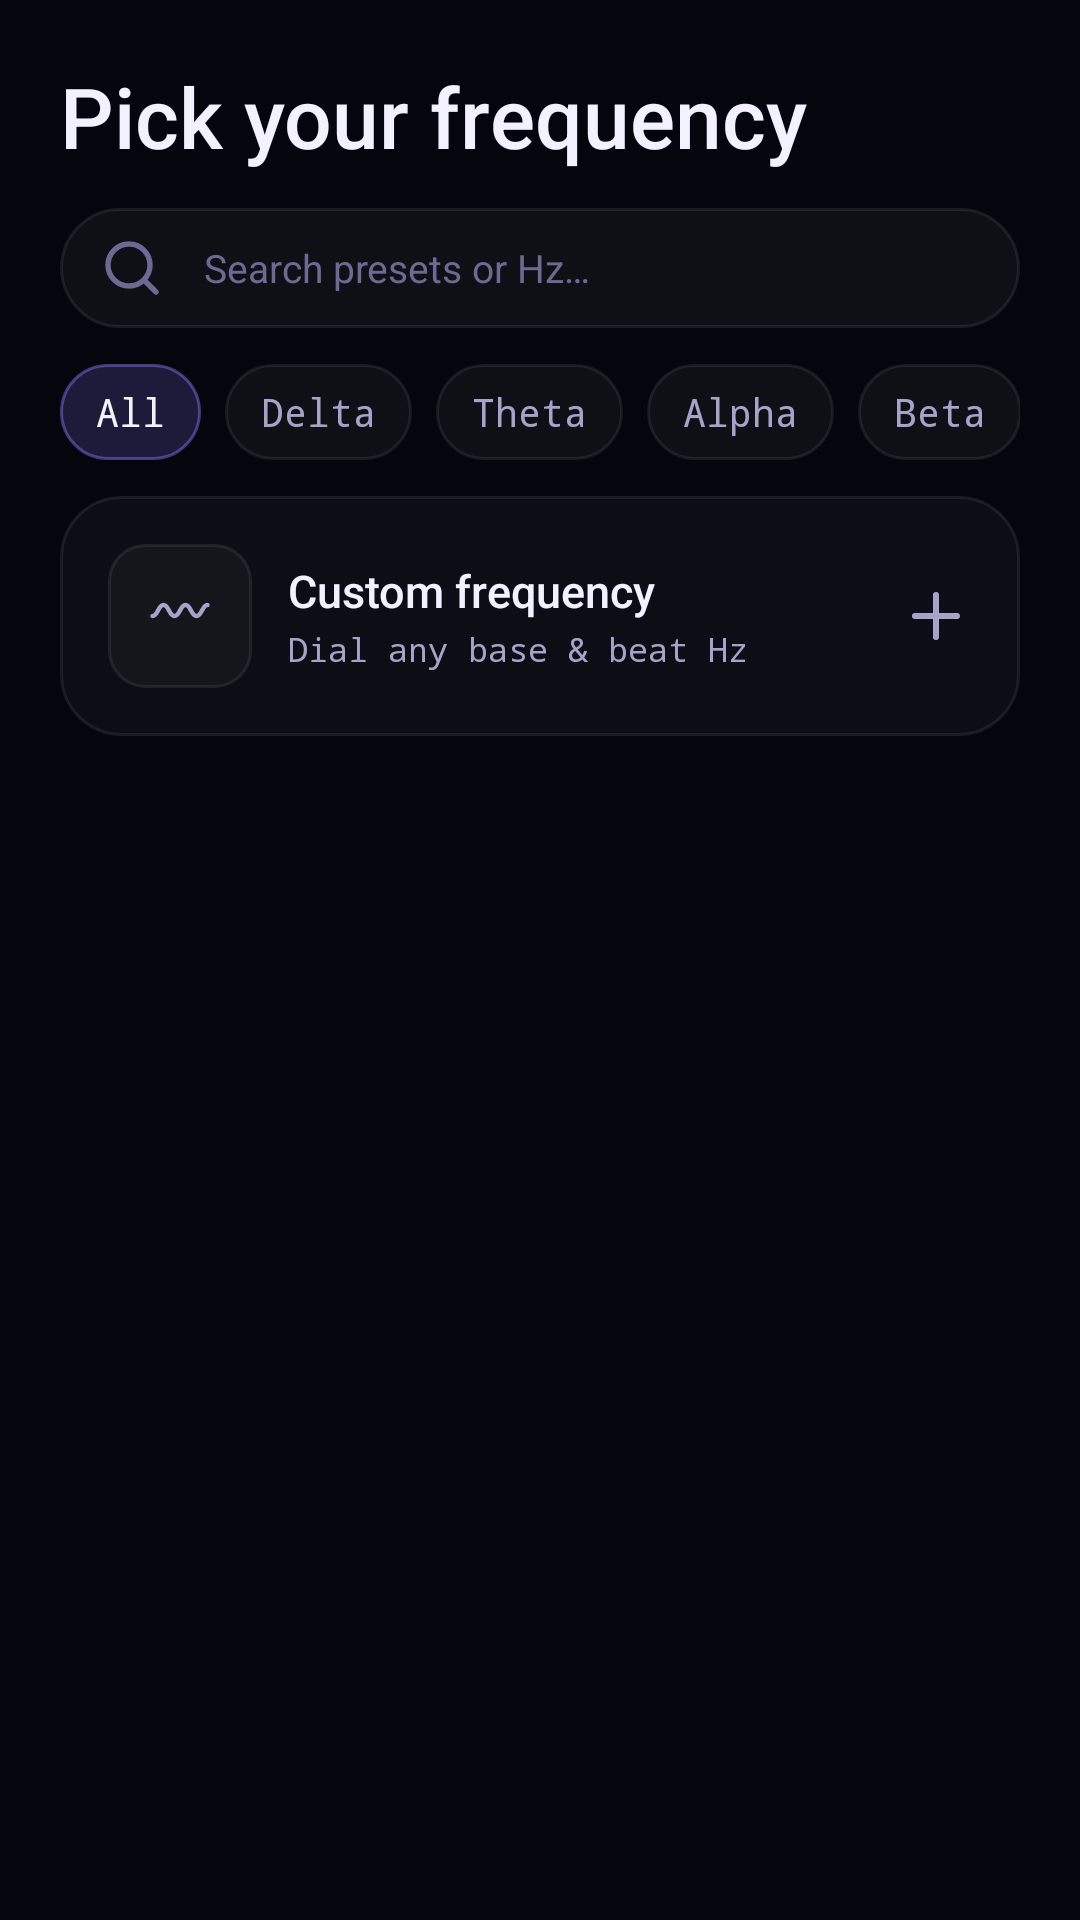

Reconstruct the res/layout file that produces this screen, plus the resources it refers to.
<!-- AndroidManifest.xml: application theme Theme.Frequently -->
<!-- res/layout/fragment_library.xml -->
<?xml version="1.0" encoding="utf-8"?>
<LinearLayout
    xmlns:android="http://schemas.android.com/apk/res/android"
    android:layout_width="match_parent"
    android:layout_height="match_parent"
    android:orientation="vertical"
    android:background="@color/bg_0">

    
    <LinearLayout
        android:layout_width="match_parent"
        android:layout_height="wrap_content"
        android:orientation="vertical"
        android:paddingTop="@dimen/spacing_xl">

        
        <LinearLayout
            android:layout_width="match_parent"
            android:layout_height="wrap_content"
            android:orientation="vertical"
            android:paddingHorizontal="@dimen/screen_padding_h"
            android:paddingBottom="@dimen/spacing_md">

            <TextView
                android:layout_width="wrap_content"
                android:layout_height="wrap_content"
                android:text="@string/library_headline"
                android:textColor="@color/ink"
                android:textSize="@dimen/text_hero"
                android:fontFamily="sans-serif-medium" />

        </LinearLayout>

        
        <FrameLayout
            android:layout_width="match_parent"
            android:layout_height="@dimen/icon_btn_size"
            android:layout_marginHorizontal="@dimen/screen_padding_h"
            android:layout_marginBottom="@dimen/spacing_md"
            android:background="@drawable/bg_search">

            <ImageView
                android:layout_width="@dimen/icon_size"
                android:layout_height="@dimen/icon_size"
                android:layout_gravity="center_vertical"
                android:layout_marginStart="@dimen/spacing_md"
                android:src="@drawable/ic_search"
                android:contentDescription="@null" />

            <EditText
                android:id="@+id/search_input"
                android:layout_width="match_parent"
                android:layout_height="match_parent"
                android:paddingStart="48dp"
                android:paddingEnd="@dimen/spacing_md"
                android:hint="@string/hint_search"
                android:textColorHint="@color/ink_mute"
                android:textColor="@color/ink"
                android:textSize="@dimen/text_body_sm"
                android:background="@android:color/transparent"
                android:inputType="text"
                android:imeOptions="actionSearch"
                android:singleLine="true" />

        </FrameLayout>

        
        <HorizontalScrollView
            android:layout_width="match_parent"
            android:layout_height="wrap_content"
            android:paddingHorizontal="@dimen/screen_padding_h"
            android:paddingBottom="@dimen/spacing_md"
            android:scrollbars="none">

            <LinearLayout
                android:layout_width="wrap_content"
                android:layout_height="wrap_content"
                android:orientation="horizontal">

                <TextView
                    android:id="@+id/chip_all"
                    android:layout_width="wrap_content"
                    android:layout_height="@dimen/chip_height"
                    android:paddingHorizontal="@dimen/spacing_md"
                    android:text="@string/band_all"
                    android:textColor="@color/ink"
                    android:textSize="@dimen/text_body_sm"
                    android:fontFamily="monospace"
                    android:gravity="center"
                    android:background="@drawable/bg_chip_active" />

                <TextView
                    android:id="@+id/chip_delta"
                    android:layout_width="wrap_content"
                    android:layout_height="@dimen/chip_height"
                    android:layout_marginStart="@dimen/spacing_sm"
                    android:paddingHorizontal="@dimen/spacing_md"
                    android:text="@string/band_delta"
                    android:textColor="@color/ink_dim"
                    android:textSize="@dimen/text_body_sm"
                    android:fontFamily="monospace"
                    android:gravity="center"
                    android:background="@drawable/bg_chip" />

                <TextView
                    android:id="@+id/chip_theta"
                    android:layout_width="wrap_content"
                    android:layout_height="@dimen/chip_height"
                    android:layout_marginStart="@dimen/spacing_sm"
                    android:paddingHorizontal="@dimen/spacing_md"
                    android:text="@string/band_theta"
                    android:textColor="@color/ink_dim"
                    android:textSize="@dimen/text_body_sm"
                    android:fontFamily="monospace"
                    android:gravity="center"
                    android:background="@drawable/bg_chip" />

                <TextView
                    android:id="@+id/chip_alpha"
                    android:layout_width="wrap_content"
                    android:layout_height="@dimen/chip_height"
                    android:layout_marginStart="@dimen/spacing_sm"
                    android:paddingHorizontal="@dimen/spacing_md"
                    android:text="@string/band_alpha"
                    android:textColor="@color/ink_dim"
                    android:textSize="@dimen/text_body_sm"
                    android:fontFamily="monospace"
                    android:gravity="center"
                    android:background="@drawable/bg_chip" />

                <TextView
                    android:id="@+id/chip_beta"
                    android:layout_width="wrap_content"
                    android:layout_height="@dimen/chip_height"
                    android:layout_marginStart="@dimen/spacing_sm"
                    android:paddingHorizontal="@dimen/spacing_md"
                    android:text="@string/band_beta"
                    android:textColor="@color/ink_dim"
                    android:textSize="@dimen/text_body_sm"
                    android:fontFamily="monospace"
                    android:gravity="center"
                    android:background="@drawable/bg_chip" />

                <TextView
                    android:id="@+id/chip_gamma"
                    android:layout_width="wrap_content"
                    android:layout_height="@dimen/chip_height"
                    android:layout_marginStart="@dimen/spacing_sm"
                    android:paddingHorizontal="@dimen/spacing_md"
                    android:text="@string/band_gamma"
                    android:textColor="@color/ink_dim"
                    android:textSize="@dimen/text_body_sm"
                    android:fontFamily="monospace"
                    android:gravity="center"
                    android:background="@drawable/bg_chip" />

                <TextView
                    android:id="@+id/chip_spiritual"
                    android:layout_width="wrap_content"
                    android:layout_height="@dimen/chip_height"
                    android:layout_marginStart="@dimen/spacing_sm"
                    android:paddingHorizontal="@dimen/spacing_md"
                    android:text="@string/band_spiritual"
                    android:textColor="@color/ink_dim"
                    android:textSize="@dimen/text_body_sm"
                    android:fontFamily="monospace"
                    android:gravity="center"
                    android:background="@drawable/bg_chip" />

                <TextView
                    android:id="@+id/chip_journey"
                    android:layout_width="wrap_content"
                    android:layout_height="@dimen/chip_height"
                    android:layout_marginStart="@dimen/spacing_sm"
                    android:paddingHorizontal="@dimen/spacing_md"
                    android:text="@string/band_journey"
                    android:textColor="@color/ink_dim"
                    android:textSize="@dimen/text_body_sm"
                    android:fontFamily="monospace"
                    android:gravity="center"
                    android:background="@drawable/bg_chip" />

            </LinearLayout>
        </HorizontalScrollView>

        
        <LinearLayout
            android:id="@+id/btn_custom_hz"
            android:layout_width="match_parent"
            android:layout_height="wrap_content"
            android:layout_marginHorizontal="@dimen/screen_padding_h"
            android:layout_marginBottom="@dimen/spacing_md"
            android:orientation="horizontal"
            android:gravity="center_vertical"
            android:padding="@dimen/spacing_lg"
            android:background="@drawable/bg_card"
            android:clickable="true"
            android:focusable="true">

            <FrameLayout
                android:layout_width="48dp"
                android:layout_height="48dp"
                android:background="@drawable/bg_icon_btn">

                <ImageView
                    android:layout_width="22dp"
                    android:layout_height="22dp"
                    android:layout_gravity="center"
                    android:src="@drawable/ic_waves"
                    android:contentDescription="@null" />

            </FrameLayout>

            <LinearLayout
                android:layout_width="0dp"
                android:layout_height="wrap_content"
                android:layout_weight="1"
                android:layout_marginStart="@dimen/spacing_md"
                android:orientation="vertical">

                <TextView
                    android:layout_width="wrap_content"
                    android:layout_height="wrap_content"
                    android:text="@string/custom_freq_title"
                    android:textColor="@color/ink"
                    android:textSize="@dimen/text_body_lg"
                    android:fontFamily="sans-serif-medium" />

                <TextView
                    android:layout_width="wrap_content"
                    android:layout_height="wrap_content"
                    android:layout_marginTop="2dp"
                    android:text="@string/custom_freq_sub"
                    android:textColor="@color/ink_dim"
                    android:textSize="@dimen/text_caption"
                    android:fontFamily="monospace" />

            </LinearLayout>

            <ImageView
                android:layout_width="@dimen/icon_size"
                android:layout_height="@dimen/icon_size"
                android:src="@drawable/ic_plus"
                android:contentDescription="@null" />

        </LinearLayout>

    </LinearLayout>

    
    <androidx.recyclerview.widget.RecyclerView
        android:id="@+id/preset_list"
        android:layout_width="match_parent"
        android:layout_height="0dp"
        android:layout_weight="1"
        android:paddingHorizontal="@dimen/screen_padding_h"
        android:paddingBottom="80dp"
        android:clipToPadding="false" />

</LinearLayout>
<!-- resources referenced by this layout -->
<resources>
  <color name="bg_0">#FF05060D</color>
  <color name="ink">#FFF3F1FF</color>
  <color name="ink_dim">#FFA5A3C9</color>
  <color name="ink_mute">#FF6C6A92</color>
  <dimen name="chip_height">32dp</dimen>
  <dimen name="icon_btn_size">40dp</dimen>
  <dimen name="icon_size">24dp</dimen>
  <dimen name="screen_padding_h">20dp</dimen>
  <dimen name="spacing_lg">16dp</dimen>
  <dimen name="spacing_md">12dp</dimen>
  <dimen name="spacing_sm">8dp</dimen>
  <dimen name="spacing_xl">20dp</dimen>
  <dimen name="text_body_lg">15sp</dimen>
  <dimen name="text_body_sm">13sp</dimen>
  <dimen name="text_caption">11sp</dimen>
  <dimen name="text_hero">28sp</dimen>
  <!-- drawable bg_card (drawable) -->
  <?xml version="1.0" encoding="utf-8"?>
  <shape xmlns:android="http://schemas.android.com/apk/res/android"
      android:shape="rectangle">
      <solid android:color="#08FFFFFF" />
      <stroke android:width="1dp" android:color="@color/line" />
      <corners android:radius="@dimen/radius_card_lg" />
  </shape>
  <!-- drawable bg_chip (drawable) -->
  <?xml version="1.0" encoding="utf-8"?>
  <shape xmlns:android="http://schemas.android.com/apk/res/android"
      android:shape="rectangle">
      <solid android:color="#0AFFFFFF" />
      <stroke android:width="1dp" android:color="@color/line" />
      <corners android:radius="@dimen/radius_pill" />
  </shape>
  <!-- drawable bg_search (drawable) -->
  <?xml version="1.0" encoding="utf-8"?>
  <shape xmlns:android="http://schemas.android.com/apk/res/android"
      android:shape="rectangle">
      <solid android:color="#0AFFFFFF" />
      <stroke android:width="1dp" android:color="@color/line" />
      <corners android:radius="@dimen/radius_pill" />
  </shape>
  <string name="band_all">All</string>
  <string name="band_alpha">Alpha</string>
  <string name="band_beta">Beta</string>
  <string name="band_delta">Delta</string>
  <string name="band_gamma">Gamma</string>
  <string name="band_journey">Journey</string>
  <string name="band_spiritual">Spiritual</string>
  <string name="band_theta">Theta</string>
  <string name="custom_freq_sub">Dial any base &amp; beat Hz</string>
  <string name="custom_freq_title">Custom frequency</string>
  <string name="hint_search">Search presets or Hz…</string>
  <string name="library_headline">Pick your frequency</string>
  <style name="Theme.Frequently" parent="Base.Theme.Frequently" />
  <color name="line">#14FFFFFF</color>
  <dimen name="radius_card_lg">20dp</dimen>
  <dimen name="radius_pill">100dp</dimen>
  <dimen name="radius_icon_btn">12dp</dimen>
  <color name="colorPrimary">#FF8B7DFF</color>
  <color name="colorOnPrimary">#FF0A0C18</color>
  <color name="colorPrimaryContainer">#FF241A55</color>
  <color name="colorOnPrimaryContainer">#FFD4C9FF</color>
  <color name="colorSecondary">#FF5EF0E3</color>
  <color name="colorOnSecondary">#FF0A0C18</color>
  <color name="colorSecondaryContainer">#FF0D2E2B</color>
  <color name="colorOnSecondaryContainer">#FF9CFAF3</color>
  <color name="colorTertiary">#FFFF7FD4</color>
  <color name="colorOnTertiary">#FF0A0C18</color>
  <color name="colorTertiaryContainer">#FF3A1025</color>
  <color name="colorOnTertiaryContainer">#FFFFD8EC</color>
  <color name="colorBackground">#FF05060D</color>
  <color name="colorOnBackground">#FFF3F1FF</color>
  <color name="colorSurface">#FF0A0C18</color>
  <color name="colorOnSurface">#FFF3F1FF</color>
  <color name="colorSurfaceVariant">#FF10132A</color>
  <color name="colorOnSurfaceVariant">#FFA5A3C9</color>
  <color name="colorOutline">#FF6C6A92</color>
  <color name="colorOutlineVariant">#FF292B44</color>
  <color name="colorError">#FFFF6A8B</color>
  <color name="colorOnError">#FF0A0C18</color>
  <color name="bg_1">#FF0A0C18</color>
</resources>
